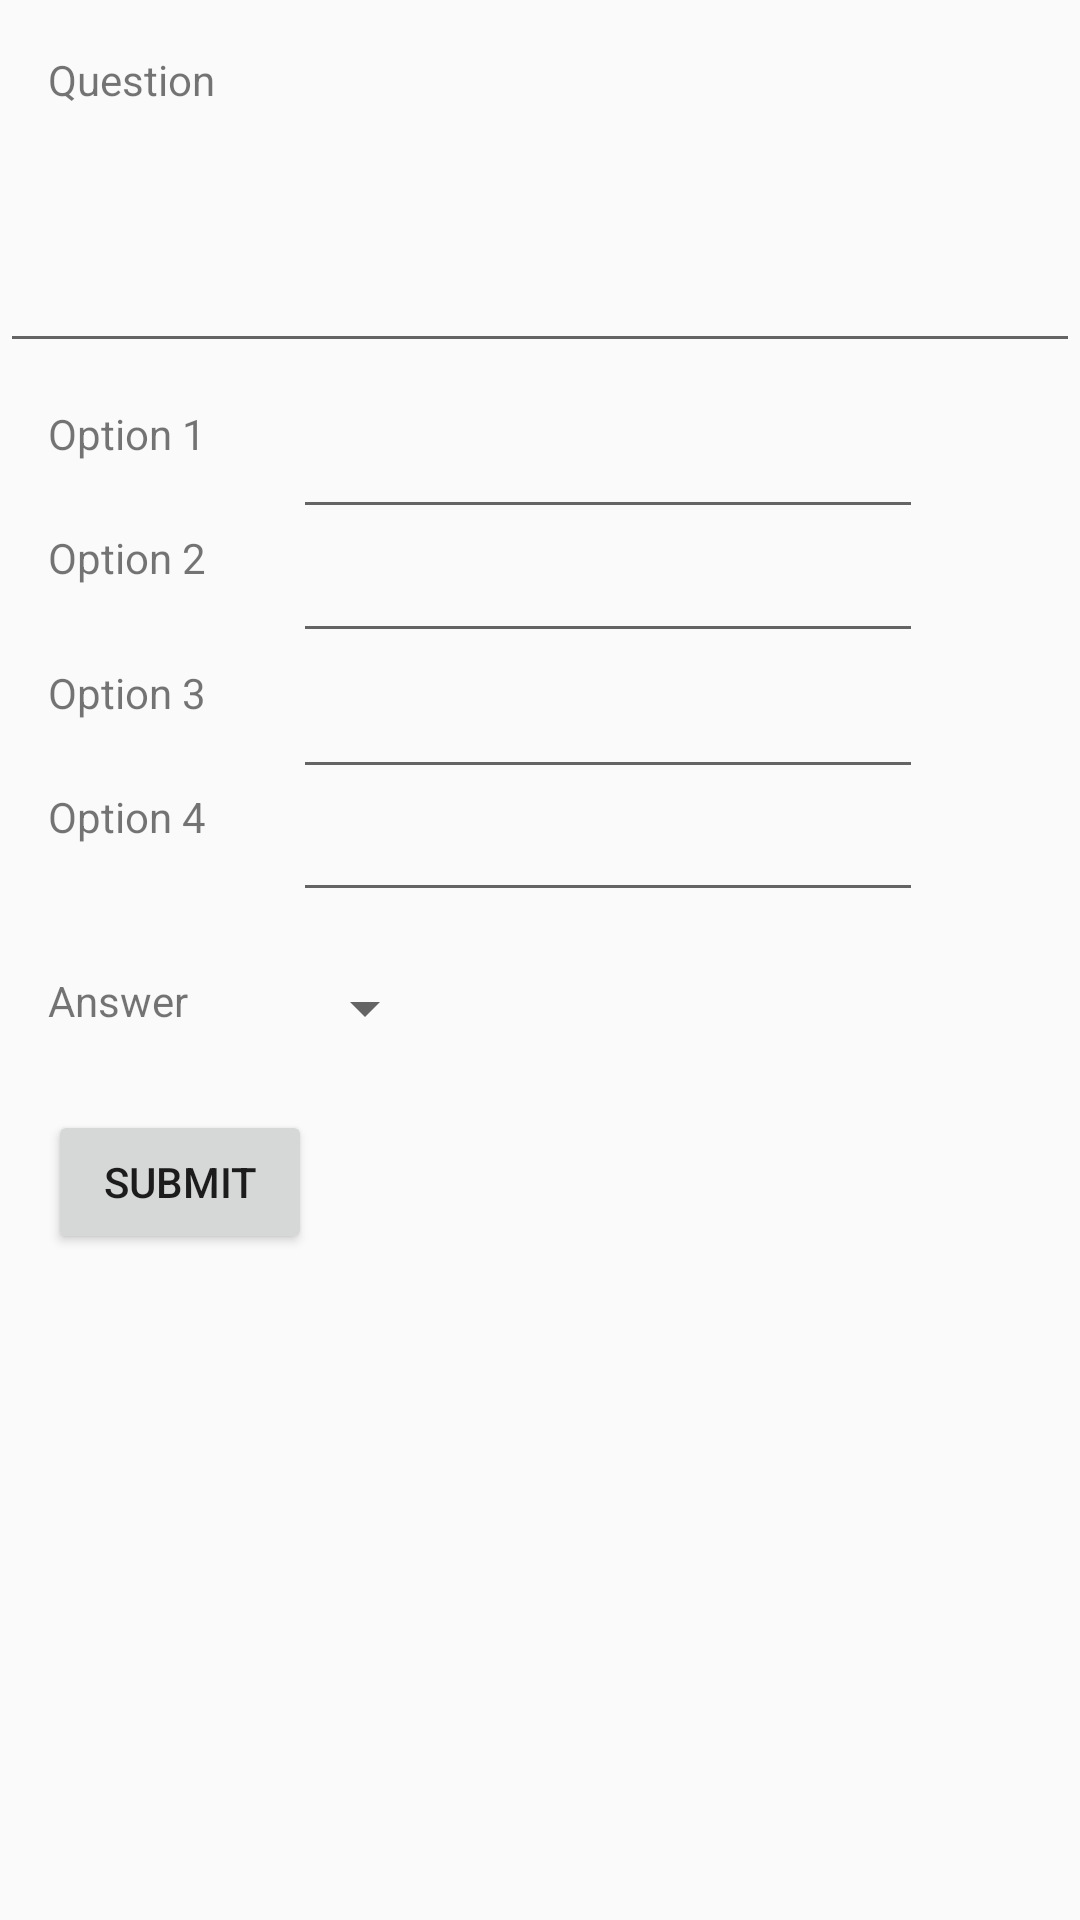

Here is an Android app screen rendered from its layout file. Give the layout XML and the strings, colors and styles it references.
<!-- AndroidManifest.xml: application theme AppTheme -->
<!-- res/layout/addquestionpopup.xml -->
<?xml version="1.0" encoding="utf-8"?>
<android.support.constraint.ConstraintLayout xmlns:android="http://schemas.android.com/apk/res/android"
    xmlns:app="http://schemas.android.com/apk/res-auto"
    xmlns:tools="http://schemas.android.com/tools"
    android:layout_width="match_parent"
    android:layout_height="match_parent"
    tools:layout_editor_absoluteY="81dp">

    <TextView
        android:id="@+id/textView5"
        android:layout_width="wrap_content"
        android:layout_height="wrap_content"
        android:layout_marginStart="16dp"
        android:layout_marginTop="17dp"
        android:text="@string/question"
        app:layout_constraintStart_toStartOf="parent"
        app:layout_constraintTop_toTopOf="parent" />

    <EditText
        android:id="@+id/editText11"
        android:layout_width="0dp"
        android:layout_height="86dp"
        android:layout_marginBottom="33dp"
        android:layout_marginTop="35dp"
        android:inputType="textMultiLine"
        android:isScrollContainer="true"
        app:layout_constraintBottom_toBottomOf="@+id/textView6"
        app:layout_constraintEnd_toEndOf="parent"
        app:layout_constraintStart_toStartOf="parent"
        app:layout_constraintTop_toTopOf="parent" />

    <TextView
        android:id="@+id/textView6"
        android:layout_width="wrap_content"
        android:layout_height="wrap_content"
        android:layout_marginStart="16dp"
        android:layout_marginTop="135dp"
        android:text="@string/option_1"
        app:layout_constraintStart_toStartOf="parent"
        app:layout_constraintTop_toTopOf="parent" />

    <EditText
        android:id="@+id/editText12"
        android:layout_width="wrap_content"
        android:layout_height="wrap_content"
        android:layout_marginStart="29dp"
        android:layout_marginTop="14dp"
        android:ems="10"
        android:inputType="textPersonName"
        app:layout_constraintStart_toEndOf="@+id/textView6"
        app:layout_constraintTop_toBottomOf="@+id/editText11" />

    <TextView
        android:id="@+id/textView7"
        android:layout_width="wrap_content"
        android:layout_height="wrap_content"
        android:layout_marginStart="16dp"
        android:text="@string/option_2"
        app:layout_constraintStart_toStartOf="parent"
        app:layout_constraintTop_toBottomOf="@+id/editText12" />

    <EditText
        android:id="@+id/editText13"
        android:layout_width="wrap_content"
        android:layout_height="wrap_content"
        android:ems="10"
        android:inputType="textPersonName"
        app:layout_constraintStart_toStartOf="@+id/editText12"
        app:layout_constraintTop_toBottomOf="@+id/editText12" />

    <TextView
        android:id="@+id/textView8"
        android:layout_width="wrap_content"
        android:layout_height="wrap_content"
        android:layout_marginStart="16dp"
        android:layout_marginTop="26dp"
        android:text="@string/option_3"
        app:layout_constraintStart_toStartOf="parent"
        app:layout_constraintTop_toBottomOf="@+id/textView7" />

    <EditText
        android:id="@+id/editText14"
        android:layout_width="wrap_content"
        android:layout_height="wrap_content"
        android:layout_marginTop="4dp"
        android:ems="10"
        android:inputType="textPersonName"
        app:layout_constraintStart_toStartOf="@+id/editText13"
        app:layout_constraintTop_toBottomOf="@+id/editText13" />

    <TextView
        android:id="@+id/textView9"
        android:layout_width="wrap_content"
        android:layout_height="20dp"
        android:layout_marginBottom="46dp"
        android:layout_marginStart="16dp"
        android:layout_marginTop="46dp"
        android:text="@string/option_4"
        app:layout_constraintBottom_toTopOf="@+id/textView14"
        app:layout_constraintStart_toStartOf="parent"
        app:layout_constraintTop_toTopOf="@+id/textView8" />

    <EditText
        android:id="@+id/editText15"
        android:layout_width="wrap_content"
        android:layout_height="wrap_content"
        android:layout_marginTop="41dp"
        android:ems="10"
        android:inputType="textPersonName"
        app:layout_constraintStart_toStartOf="@+id/editText14"
        app:layout_constraintTop_toTopOf="@+id/editText14" />

    <Button
        android:id="@+id/button7"
        android:layout_width="wrap_content"
        android:layout_height="wrap_content"
        android:layout_marginStart="16dp"
        android:layout_marginTop="22dp"
        android:text="@string/submit"
        app:layout_constraintStart_toStartOf="parent"
        app:layout_constraintTop_toBottomOf="@+id/spinner" />

    <TextView
        android:id="@+id/textView14"
        android:layout_width="wrap_content"
        android:layout_height="wrap_content"
        android:layout_marginBottom="27dp"
        android:layout_marginStart="16dp"
        android:text="Answer"
        app:layout_constraintBottom_toTopOf="@+id/button7"
        app:layout_constraintStart_toStartOf="parent" />

    <Spinner
        android:id="@+id/spinner"
        android:layout_width="wrap_content"
        android:layout_height="wrap_content"
        android:layout_marginTop="20dp"
        app:layout_constraintStart_toStartOf="@+id/editText15"
        app:layout_constraintTop_toBottomOf="@+id/editText15" />

</android.support.constraint.ConstraintLayout>
<!-- resources referenced by this layout -->
<resources>
  <string name="option_1">Option 1</string>
  <string name="option_2">Option 2</string>
  <string name="option_3">Option 3</string>
  <string name="option_4">Option 4</string>
  <string name="question">Question</string>
  <string name="submit">Submit</string>
  <style name="AppTheme" parent="Theme.AppCompat.Light.DarkActionBar">
          
          <item name="colorPrimary">@color/colorPrimary</item>
          <item name="colorPrimaryDark">@color/colorPrimaryDark</item>
          <item name="colorAccent">@color/colorAccent</item>
      </style>
  <!-- not gathered from this repository: default colours our renderer supplied (Android Studio template values) -->
  <color name="colorPrimary">#FF6200EE</color>
  <color name="colorPrimaryDark">#FF3700B3</color>
  <color name="colorAccent">#FF03DAC5</color>
</resources>
